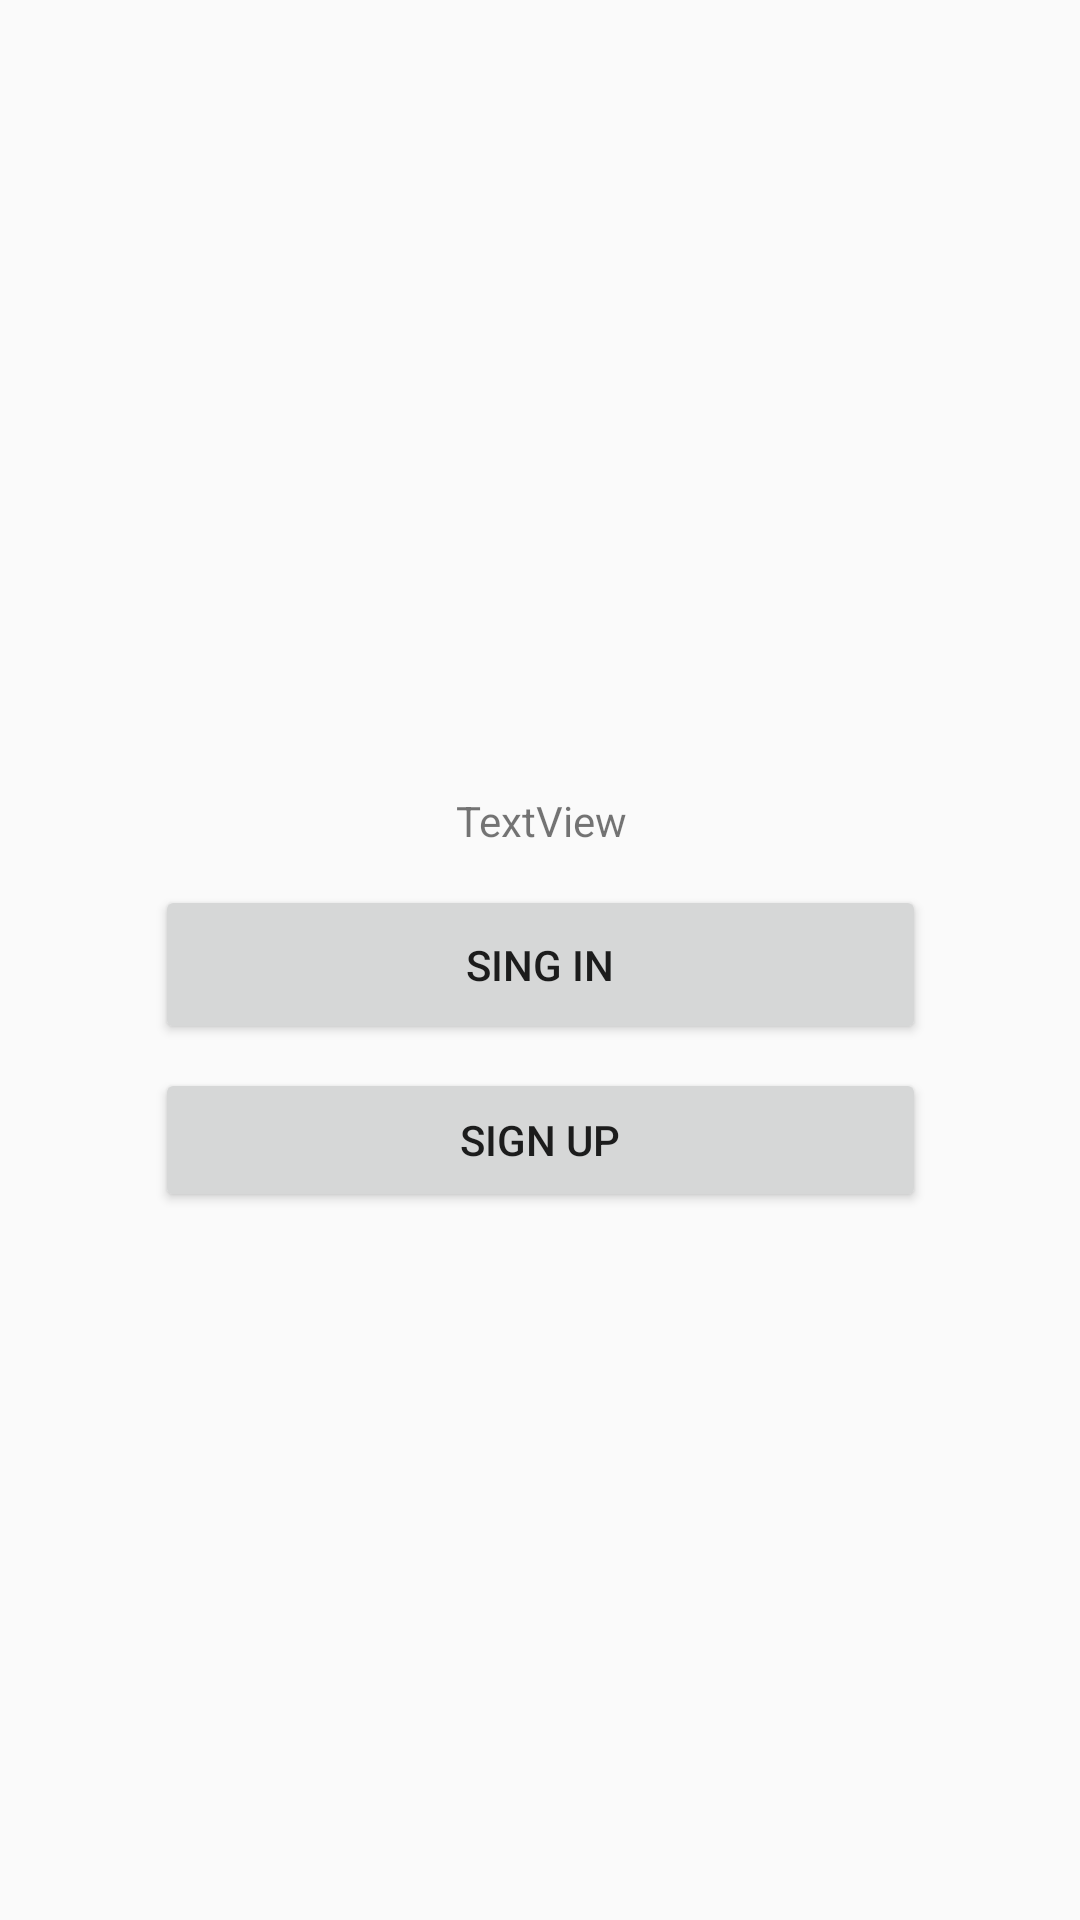

Layout XML and referenced resources for this Android screen:
<!-- AndroidManifest.xml: application theme Theme.Kvalificators -->
<!-- res/layout/activity_main.xml -->
<?xml version="1.0" encoding="utf-8"?>
<android.support.constraint.ConstraintLayout xmlns:android="http://schemas.android.com/apk/res/android"
    xmlns:app="http://schemas.android.com/apk/res-auto"
    xmlns:tools="http://schemas.android.com/tools"
    android:layout_width="match_parent"
    android:layout_height="match_parent"
    tools:context=".MainActivity">

    <ImageView
        android:id="@+id/imAvatar"
        android:layout_width="200dp"
        android:layout_height="200dp"
        android:layout_marginBottom="12dp"
        android:visibility="invisible"
        app:layout_constraintBottom_toTopOf="@+id/txStatus"
        app:layout_constraintEnd_toEndOf="@+id/txStatus"
        app:layout_constraintHorizontal_bias="0.51"
        app:layout_constraintStart_toStartOf="@+id/txStatus"
        tools:srcCompat="@tools:sample/avatars" />

    <Button
        android:id="@+id/bt2"
        android:layout_width="0dp"
        android:layout_height="wrap_content"
        android:layout_marginBottom="236dp"
        android:onClick="onClickSingUp"
        android:text="@string/sign_up"
        app:layout_constraintBottom_toBottomOf="parent"
        app:layout_constraintEnd_toEndOf="@+id/bt1"
        app:layout_constraintHorizontal_bias="0.0"
        app:layout_constraintStart_toStartOf="@+id/bt1" />

    <TextView
        android:id="@+id/txStatus"
        android:layout_width="wrap_content"
        android:layout_height="wrap_content"
        android:layout_marginBottom="12dp"
        android:text="TextView"
        app:layout_constraintBottom_toTopOf="@+id/bt1"
        app:layout_constraintEnd_toEndOf="@+id/bt1"
        app:layout_constraintHorizontal_bias="0.502"
        app:layout_constraintStart_toStartOf="@+id/bt1" />

    <Button
        android:id="@+id/bt1"
        android:layout_width="257dp"
        android:layout_height="53dp"
        android:layout_marginBottom="8dp"
        android:onClick="onClickSingIn"
        android:text="@string/sign_in"
        app:layout_constraintBottom_toTopOf="@+id/bt2"
        app:layout_constraintEnd_toEndOf="parent"
        app:layout_constraintStart_toStartOf="parent" />
</android.support.constraint.ConstraintLayout>
<!-- resources referenced by this layout -->
<resources>
  <string name="sign_in" translatable="false">sing in</string>
  <string name="sign_up" translatable="false">sign up</string>
  <style name="Theme.Kvalificators" parent="Theme.AppCompat.Light.DarkActionBar">
          
          <item name="colorPrimary">@color/purple_500</item>
          <item name="colorPrimaryDark">@color/purple_700</item>
          <item name="colorAccent">@color/teal_200</item>
          
      </style>
  <!-- not gathered from this repository: default colours our renderer supplied (Android Studio template values) -->
  <color name="purple_500">#FF6200EE</color>
  <color name="purple_700">#FF3700B3</color>
  <color name="teal_200">#FF03DAC5</color>
</resources>
